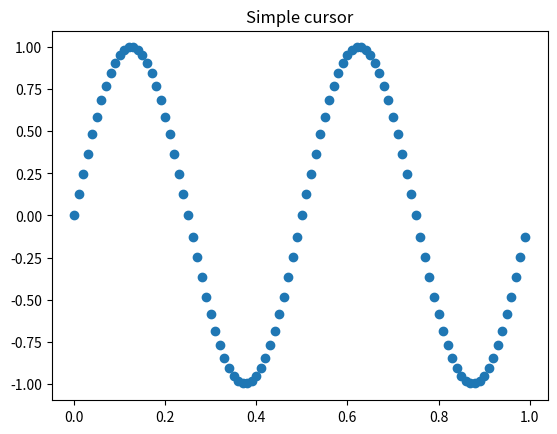

Source code (Python):
import matplotlib
import matplotlib.pyplot as plt
import numpy as np

class Chart1:
    def __init__(self):
        x = np.arange(0, 1, 0.01)
        y = np.sin(2 * 2 * np.pi * x)

        self.fig, self.ax = plt.subplots()
        self.ax.set_title('Simple cursor')
        self.ax.plot(x, y, 'o')

        self.textin = self.ax.text(0.72, 0.9, 'Cursor Inside Axes', transform=self.ax.transAxes)
        self.textin.set_visible(False)
        self.textout = self.ax.text(0.02, 0.10, "Cursor Outside Axes", transform=self.ax.transAxes)
        self.textout.set_visible(False)

        self.hline = self.ax.axhline(color='k', lw=0.5, ls='-')
        self.vline = self.ax.axvline(color='k', lw=0.5, ls='-')
        self.hline.set_visible(False)
        self.vline.set_visible(False)

    def add_event_handlers(self):
        self.fig.canvas.mpl_connect('motion_notify_event', self.on_mouse_move)
        self.fig.canvas.mpl_connect('figure_leave_event', self.on_leave_figure)

    def on_leave_figure(self, event):
        self.textin.set_visible(False)
        self.textout.set_visible(False)
        self.ax.figure.canvas.draw_idle()
        print(f'Leaving figure area...')

    def on_mouse_move(self, event):
        x, y = event.xdata, event.ydata
        if event.inaxes:
            self.textin.set_visible(True)
            self.textout.set_visible(False)
            self.hline.set_ydata([y])
            self.vline.set_xdata([x])            
            self.hline.set_visible(True)
            self.vline.set_visible(True)
            #print('Mouse move in chart...')
            print(f'IN  -> data coords {x} {y}, pixel coords {event.x} {event.y}')
        else:
            #print('Mouse move outside chart...')
            print(f'OUT -> data coords {x} {y}, pixel coords {event.x} {event.y}')
            self.textin.set_visible(False)
            self.textout.set_visible(True)
            self.hline.set_visible(False)
            self.vline.set_visible(False)
            
        if self.ax.stale:
            self.ax.figure.canvas.draw_idle()

if __name__ == '__main__':
    print(f'Matplotlib version: {matplotlib.__version__}')
    print(f'Backend used: {matplotlib.get_backend()}')
    c = Chart1()
    #c.add_cursor()
    c.add_event_handlers()
    plt.show()